Run: headless pygame with SDL's dummy video driver; simulated clock (each Clock.tick advances the game by its frame time, no real sleeping); random seed 0; keys injected as events and as key.get_pressed() state; no mouse input; restart key R tapped at the start of phases 3 and 4.
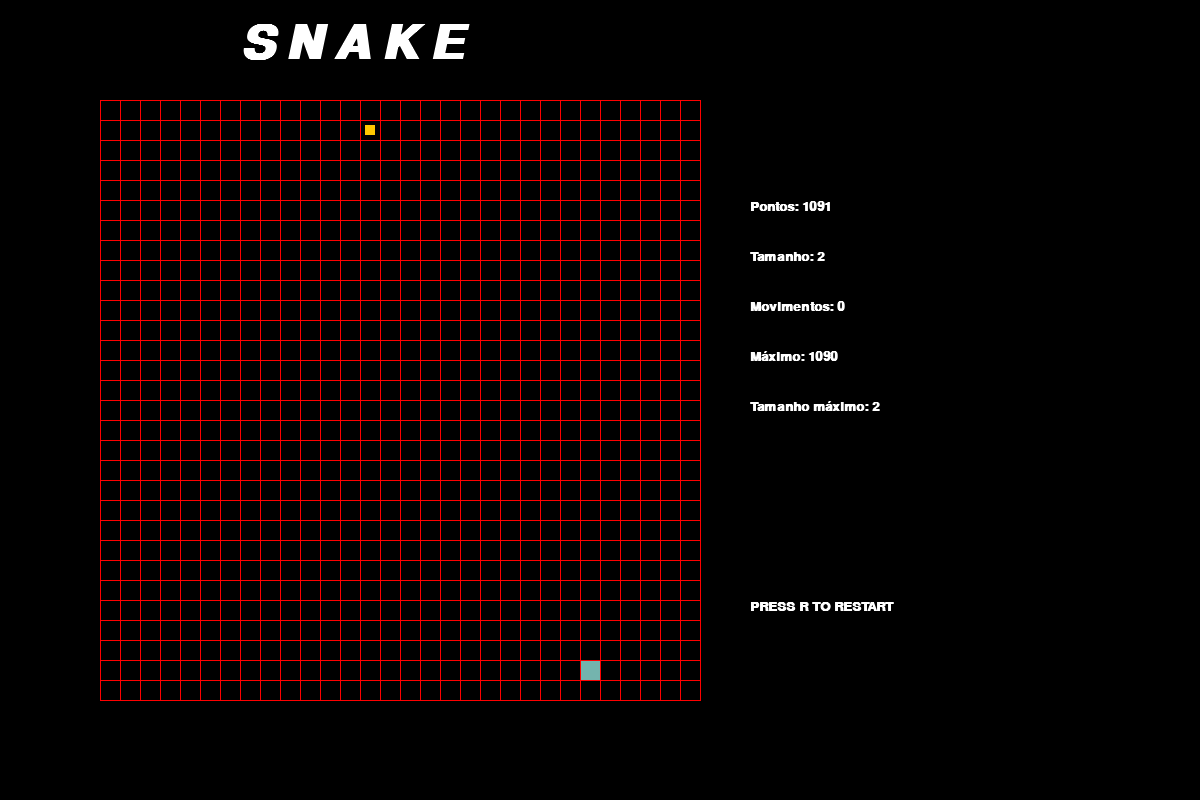
Frame 1 of 4 · flips 1–60 · no input
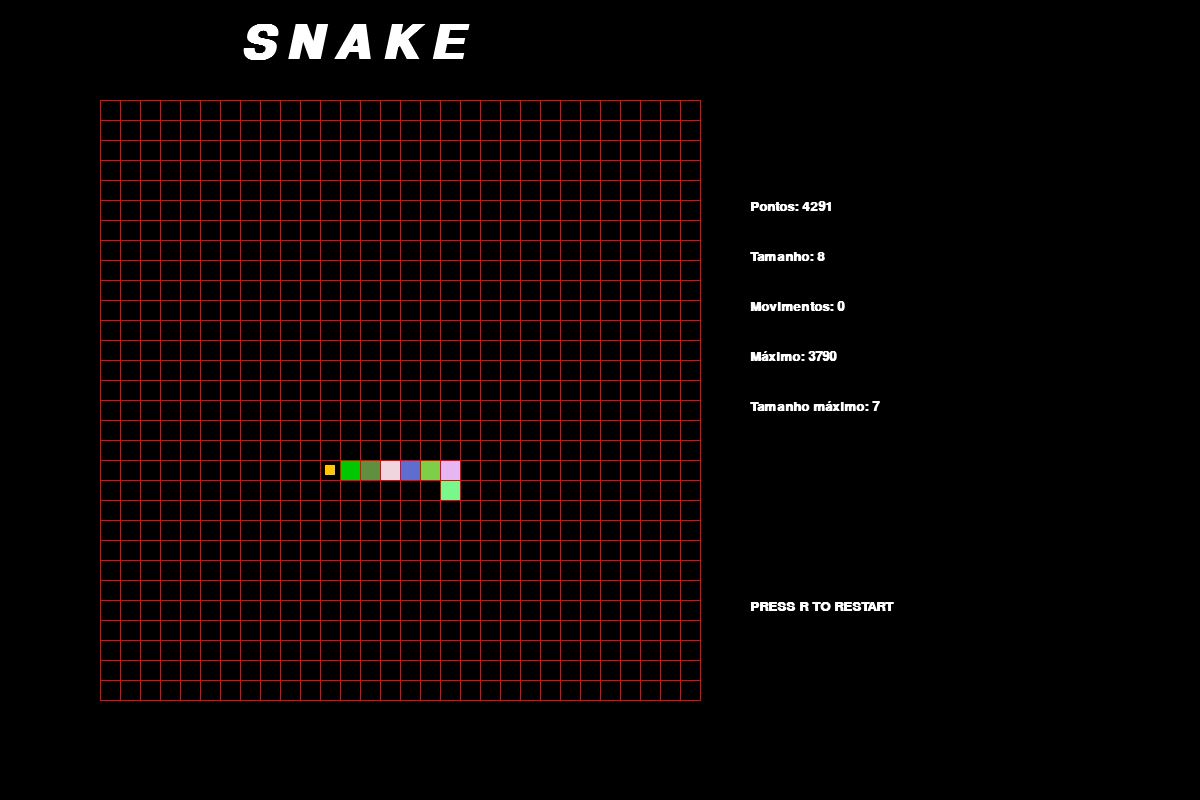
Frame 2 of 4 · flips 61–180 · tapped SPACE, RETURN · held RIGHT (→), D
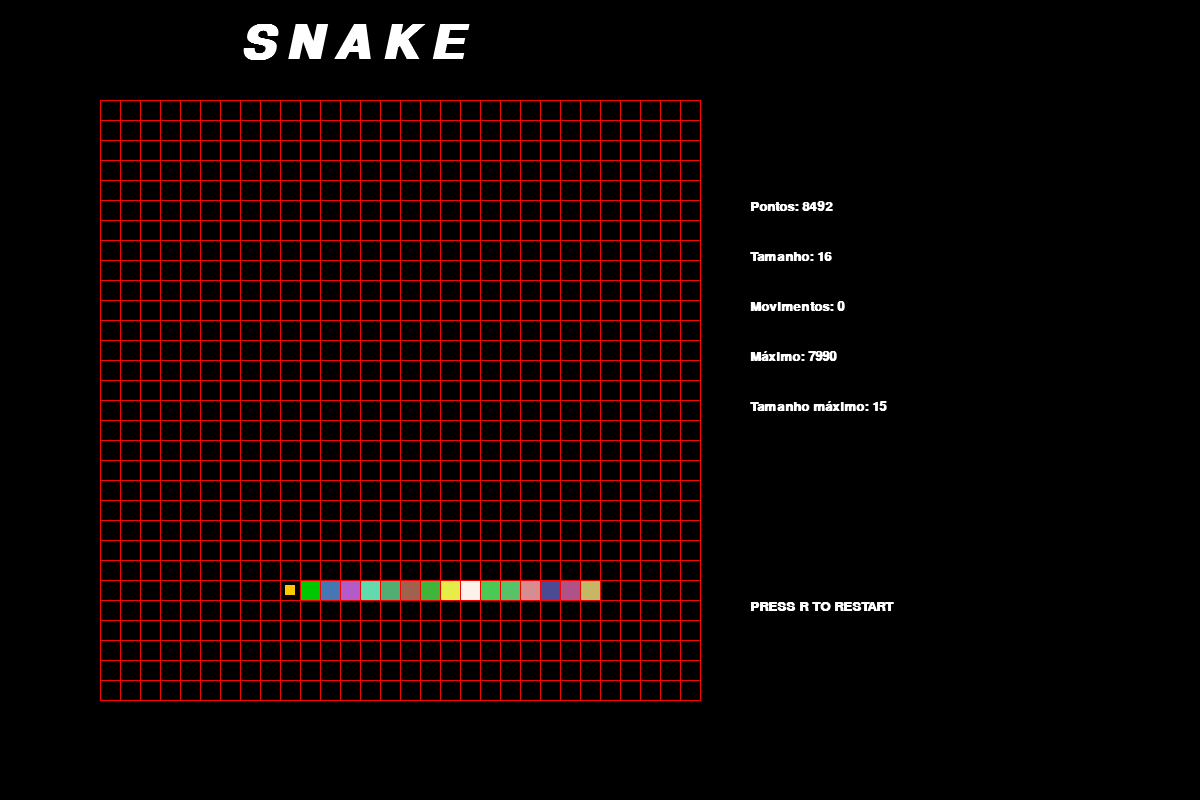
Frame 3 of 4 · flips 181–300 · tapped R · held DOWN (↓), S
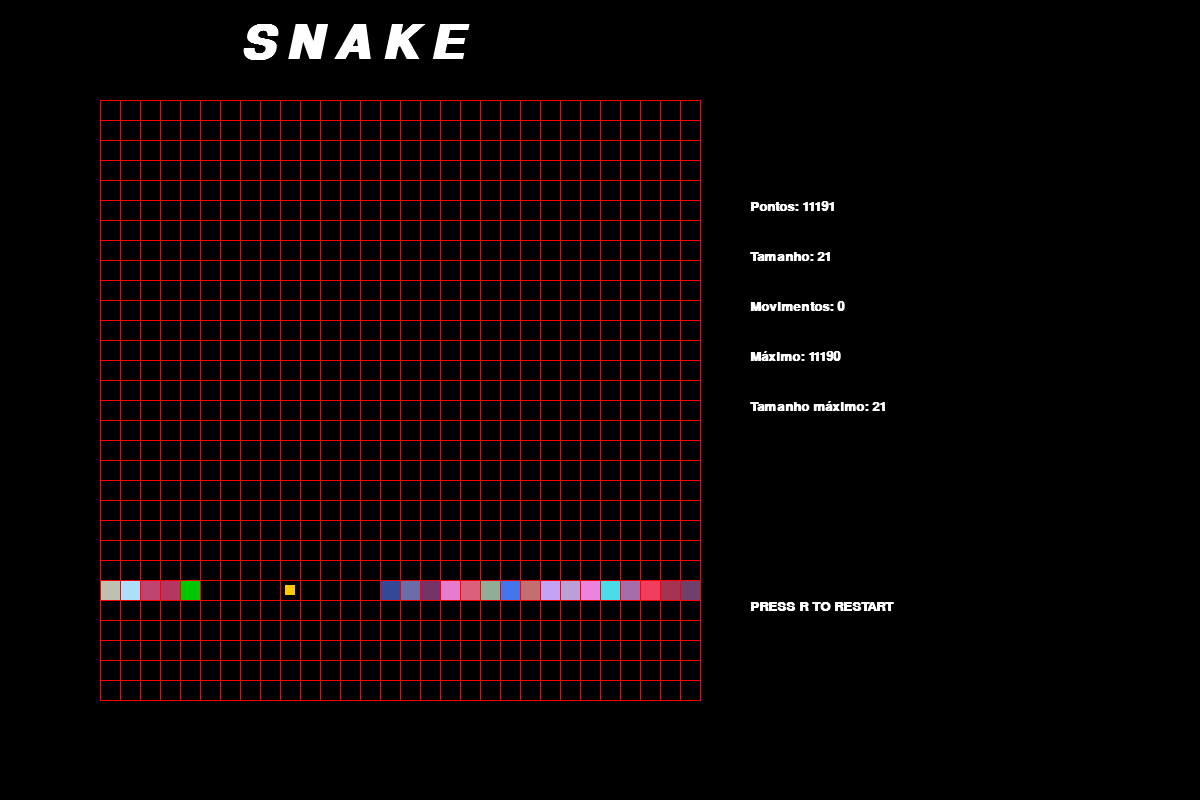
Frame 4 of 4 · flips 301–420 · tapped R · held LEFT (←), A, UP (↑), W

The pygame program that drew these frames:

import pygame
from pygame.locals import *
import random

altura = 800
largura = 1200
moves = 0
max = 0

altura_min = 100
altura_max = 700
largura_min = 100
largura_max = 700

tela = pygame.display.set_mode((largura , altura))

tamanho_pixel = 20
velocidade = 20


def distance(b1,b2):
    d = (((b2.pos[ 0 ] - b1.pos[ 0 ]) ** 2) + ((b2.pos[ 1 ] - b1.pos[ 1 ]) ** 2)) ** (1 / 2)
    return d//20


def warning(snake,apple):
    maior_state = ""
    maior_dist = 0
    if len(snake.bodies) > 4:
        if snake.state == "LEFT":
            for body in snake.bodies:
                if body.pos[0] == snake.pos[0]:
                    if abs(body.pos[1] - snake.pos[1] ) > max:
                        if 0>body.pos[1] - snake.pos[1] :
                            if abs(body.pos[1] - snake.pos[1] )>maior_dist :
                                maior_state = "UP"
                        if body.pos[1] - snake.pos[1] > 0:
                            if abs(body.pos[1] - snake.pos[1] )>maior_dist :
                                maior_state = "DOWN"
                if body.pos[1] == snake.pos[1]:
                    if abs(body.pos[ 0 ] - snake.pos[ 0 ]) > maior_dist:
                        maior_state = "LEFT"
            print(maior_state)
            if maior_state != "":
                snake.state = maior_state





        if snake.state == "RIGHT":
            for body in snake.bodies:
                if body.pos[0] == snake.pos[0]:
                    if abs(body.pos[1] - snake.pos[1] ) > max:
                        if 0>body.pos[1] - snake.pos[1] :
                            if abs(body.pos[1] - snake.pos[1] )>maior_dist :
                                maior_state = "UP"
                        if body.pos[1] - snake.pos[1] > 0:
                            if abs(body.pos[1] - snake.pos[1] )>maior_dist :
                                maior_state = "DOWN"
                if body.pos[1] == snake.pos[1]:
                    if abs(body.pos[ 0 ] - snake.pos[ 0 ]) > maior_dist:
                        maior_state = "RIGHT"
            print(maior_state)
            if maior_state != "":
                snake.state = maior_state







        if snake.state == "UP":
            for body in snake.bodies:
                if body.pos[1] == snake.pos[1]:
                    if abs(body.pos[0] - snake.pos[0] ) > max:
                        if 0>body.pos[0] - snake.pos[0] :
                            if abs(body.pos[0] - snake.pos[0] )>maior_dist :
                                maior_state = "LEFT"
                        if body.pos[0] - snake.pos[0] > 0:
                            if abs(body.pos[0] - snake.pos[0] )>maior_dist :
                                maior_state = "RIGHT"
                if body.pos[0] == snake.pos[0]:
                    if abs(body.pos[ 1] - snake.pos[ 1 ]) > maior_dist:
                        maior_state = "UP"
            print(maior_state)
            if maior_state != "":
                snake.state = maior_state





        if snake.state == "DOWN":
            for body in snake.bodies:
                if body.pos[1] == snake.pos[1]:
                    if abs(body.pos[0] - snake.pos[0] ) > max:
                        if 0>body.pos[0] - snake.pos[0] :
                            if abs(body.pos[0] - snake.pos[0] )>maior_dist :
                                maior_state = "LEFT"
                        if body.pos[0] - snake.pos[0] > 0:
                            if abs(body.pos[0] - snake.pos[0] )>maior_dist :
                                maior_state = "RIGHT"
                if body.pos[0] == snake.pos[0]:
                    if abs(body.pos[ 1] - snake.pos[ 1 ]) > maior_dist:
                        maior_state = "DOWN"
            print(maior_state)
            if maior_state != "":
                snake.state = maior_state



class Apple:
    def __init__( self ):
        self.pos = [ random.randrange(100 , 700 , tamanho_pixel) , random.randrange(100 , 700 , tamanho_pixel) ]

    def new( self ):
        self.pos = [ random.randrange(100 , 700 , tamanho_pixel) , random.randrange(100 , 700 , tamanho_pixel) ]

    def draw( self , surf ):
        pygame.draw.rect(surf , (255 , 200 , 0) , (
            self.pos[ 0 ] + tamanho_pixel // 4 , self.pos[ 1 ] + tamanho_pixel // 4 , tamanho_pixel // 2 ,
            tamanho_pixel // 2))
class snake:
    global moves

    def __init__( self ):
        self.pontos = 0
        self.pos = [ 100 , 100 ]
        self.state = "STOP"
        self.bodies = [ ]
        self.barreiras = False

    def move( self ):
        if self.state == "RIGHT":
            self.pos[ 0 ] += tamanho_pixel
        if self.state == "LEFT":
            self.pos[ 0 ] -= tamanho_pixel
        if self.state == "UP":
            self.pos[ 1 ] -= tamanho_pixel
        if self.state == "DOWN":
            self.pos[ 1 ] += tamanho_pixel
        if self.state == "STOP":
            snake.pontos = -8
            self.pos = self.pos
            for body in self.bodies:
                body.pos = body.pos

    def draw( self , surf ):
        pygame.draw.rect(surf , (0 , 200 , 100) , (self.pos[ 0 ] , self.pos[ 1 ] , tamanho_pixel , tamanho_pixel))
        if len(self.bodies) > 0:
            for i in range(0 , len(self.bodies)):
                if i == 0:
                    self.bodies[ i ].draw(surf , i)
                else:
                    self.bodies[ i ].draw(surf , i)

    def move_body( self ):
        if len(self.bodies) > 0:
            try:
                for i in range(len(self.bodies) - 1 , -1 , -1):
                    if i == 0:

                        self.bodies[ 0 ].pos[ 0 ] = self.pos[ 0 ]
                        self.bodies[ 0 ].pos[ 1 ] = self.pos[ 1 ]
                    else:
                        self.bodies[ i ].pos[ 0 ] = self.bodies[ i - 1 ].pos[ 0 ]
                        self.bodies[ i ].pos[ 1 ] = self.bodies[ i - 1 ].pos[ 1 ]
                    if i > 0:
                        if self.bodies[ i ].pos == self.pos:
                            snake.restart()
            except:
                snake.restart()

    def restart( self ):
        self.pontos = 0
        self.tamanho = 1
        self.pos = [ 400 , 400 ]
        self.state = "STOP"
        self.bodies = [ ]

    def barreira( self ):
        if self.barreiras == True:
            if self.pos[ 0 ] >= largura_max - tamanho_pixel + 1:
                snake.restart()
            if largura_min - 1 >= self.pos[ 0 ]:
                snake.restart()
            if self.pos[ 1 ] >= altura_max - tamanho_pixel + 1:
                snake.restart()
            if largura_min - 1 > self.pos[ 1 ]:
                snake.restart()
        if self.barreiras == False:
            if self.pos[ 0 ] > largura_max - tamanho_pixel + 1:
                snake.pos[ 0 ] = largura_min
            if largura_min - 1 > self.pos[ 0 ]:
                self.pos[ 0 ] = largura_max - 20
            if self.pos[ 1 ] > altura_max - tamanho_pixel + 1:
                self.pos[ 1 ] = altura_min
            if largura_min - 1 > self.pos[ 1 ]:
                self.pos[ 1 ] = altura_max - 20
class body:
    def __init__( self , posX , posY ):
        self.pos = [ posX , posY ]
        self.bodies = [ ]

    def draw( self , surf , a ):
        if a != 0:
            pygame.draw.rect(surf , (random.randint(50 , 255) , random.randint(50 , 255) , random.randint(50 , 255)) ,
                             (self.pos[ 0 ] , self.pos[ 1 ] , tamanho_pixel , tamanho_pixel))
        else:
            pygame.draw.rect(surf , (0 , 200 , 0) , (self.pos[ 0 ] , self.pos[ 1 ] , tamanho_pixel , tamanho_pixel))


def direita( snake ):
    if snake.state != "LEFT":
        snake.state = "RIGHT"
def cima( snake ):
    if snake.state != "DOWN":
        snake.state = "UP"
def baixo( snake ):
    if snake.state != "UP":
        snake.state = "DOWN"
def esquerda( snake ):
    if snake.state != "RIGHT":
        snake.state = "LEFT"


apple = Apple()
snake = snake()

pygame.init()
tamanho = 0
tamanho_max = 0
clock = pygame.time.Clock()


def main():
    global tamanho_max
    global tamanho
    global moves
    global max
    while True:
        tela.fill((0 , 0 , 0))


        if snake.pontos > max:
            max = snake.pontos
        if tamanho > tamanho_max:
            tamanho_max = tamanho

        for event in pygame.event.get():
            if event.type == QUIT:
                pygame.quit()
                break
        """
            if event.type == pygame.KEYDOWN:
                if event.key == K_UP:
                    if snake.state != "DOWN":
                        snake.state = "UP"
                        moves += 1
                if event.key == K_DOWN:
                    if snake.state != "UP":
                        snake.state = "DOWN"
                        moves += 1
                if event.key == K_LEFT:
                    if snake.state != "RIGHT":
                        snake.state = "LEFT"
                        moves += 1
                if event.key == K_RIGHT:
                    if snake.state != "LEFT":
                        snake.state = "RIGHT"
                        moves += 1"""

        if pygame.key.get_pressed()[ K_b ]:
            snake.barreiras = not snake.barreiras

        if pygame.key.get_pressed()[ K_r ]:
            snake.restart()

        if pygame.key.get_pressed()[ K_PLUS ]:
            a = body(snake.pos[ 0 ] , snake.pos[ 1 ])
            tamanho += 1
            snake.bodies.append(a)

        apple.draw(tela)
        snake.draw(tela)
        snake.move()
        snake.barreira()
        snake.move_body()
        right = pygame.draw.line(tela , (255 , 0 , 0) , (largura - 500 , 100) , (largura - 500 , altura - 100))
        left = pygame.draw.line(tela , (255 , 0 , 0) , (100 , 100) , (100 , altura - 100))
        up = pygame.draw.line(tela , (255 , 0 , 0) , (100 , 100) , (largura - 500 , 100))
        down = pygame.draw.line(tela , (255 , 0 , 0) , (100 , altura - 100) , (largura - 500 , altura - 100))

        for x in range(100 , 701 , tamanho_pixel):
            for y in range(100 , 701 , tamanho_pixel):
                pygame.draw.line(tela , (255 , 0 , 0) , (x , y) , (x , altura - y))  # vertical
                pygame.draw.line(tela , (255 , 0 , 0) , (x , altura - y) , (largura - 500 , altura - y))  # horizontal

        if snake.pos == apple.pos:
            tamanho += 1
            a = body(snake.pos[ 0 ] , snake.pos[ 1 ])
            apple.new()
            snake.bodies.append(a)
            snake.pontos += 500
        warning(snake,apple)
        if apple.pos[ 0 ] > snake.pos[ 0 ]:
            direita(snake)
        if snake.pos[ 0 ] > apple.pos[ 0 ]:
            esquerda(snake)
        if apple.pos[ 1 ] > snake.pos[ 1 ]:
            baixo(snake)
        if snake.pos[ 1 ] > apple.pos[ 1 ]:
            cima(snake)
        warning(snake,apple)

        try:
            dt = 1 / clock.get_fps()
            snake.pontos = snake.pontos + dt * 100
        except:
            pass

        fonte = pygame.font.SysFont('arial' , 20 , True , False)
        titulo = pygame.font.SysFont('arial' , 70 , True , True)

        if 30 > snake.pontos:
            moves = 0
            tamanho = 0


        pontos = f"Pontos: {int(snake.pontos)}"
        pontos_format = fonte.render(pontos , True , (255 , 255 , 255))
        tela.blit(pontos_format , (750 , 200))

        tamanho_g = f"Tamanho: {int(tamanho)}"
        tamanho_format = fonte.render(tamanho_g , True , (255 , 255 , 255))
        tela.blit(tamanho_format , (750 , 250))

        moves_p = f"Movimentos: {int(moves)}"
        moves_format = fonte.render(moves_p , True , (255 , 255 , 255))
        tela.blit(moves_format , (750 , 300))

        max_act = f"Máximo: {int(max)}"
        max_act_format = fonte.render(max_act , True , (255 , 255 , 255))
        tela.blit(max_act_format , (750 , 350))

        tamanho_act = f"Tamanho máximo: {int(tamanho_max)}"
        tamanho_act_format = fonte.render(tamanho_act , True , (255 , 255 , 255))
        tela.blit(tamanho_act_format , (750 , 400))

        restart_format = fonte.render("PRESS R TO RESTART" , True , (255 , 255 , 255))
        tela.blit(restart_format , (750 , 600))

        snake_format = titulo.render("S N A K E" , True , (255 , 255 , 255))
        tela.blit(snake_format , (240 , 20))

        clock.tick(velocidade)
        pygame.display.update()



main()
